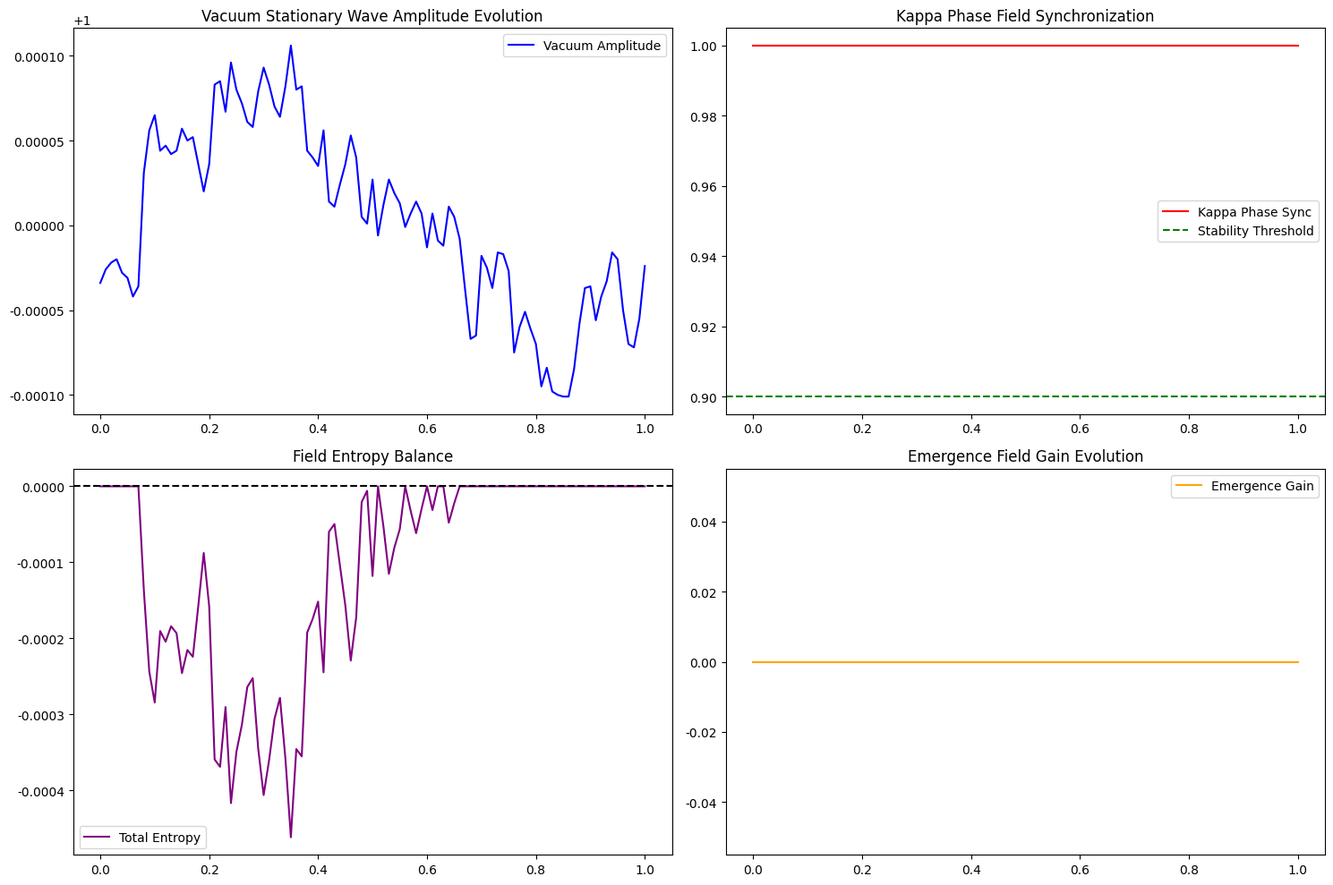
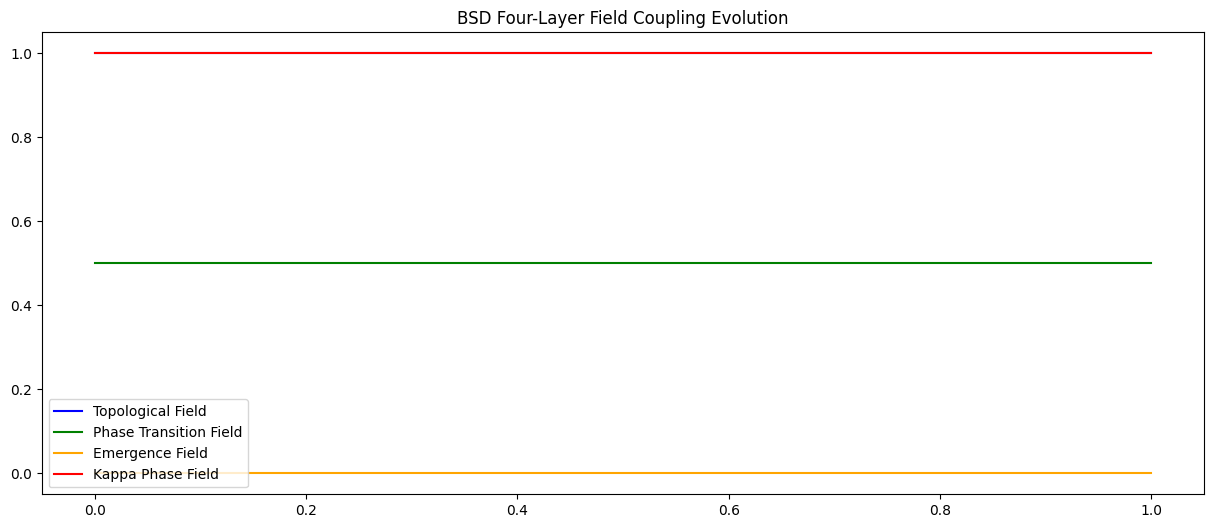
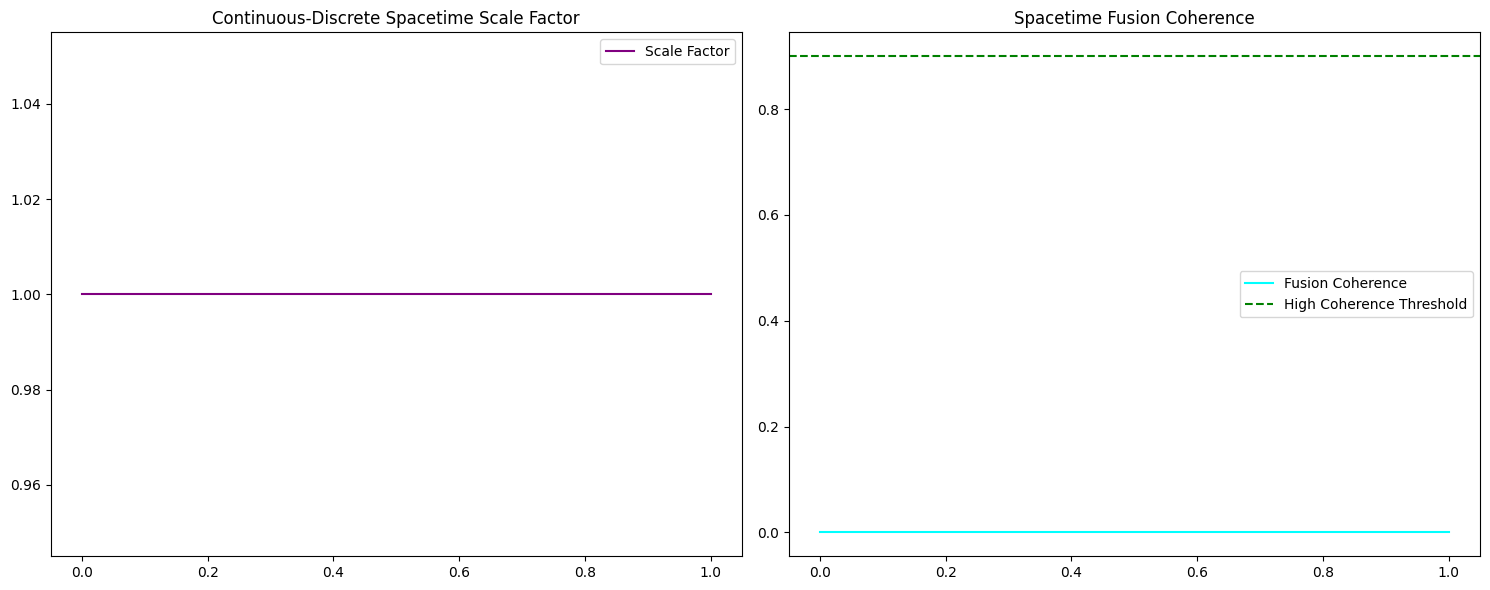

The script that saved these images, in order:
"""
================================================================================
BSD驻波全域演化数值仿真系统
================================================================================
理论依据：第四层：BSD四层统一场论&弦论/LQG量子引力融合层
核心模块：拓扑场、相变场、涌现场、κ相位场四层演化仿真
作者：杨腾飞（证件号：433127199812193215）
创建时间：2026-06-24
================================================================================
"""

import numpy as np
import pandas as pd
import matplotlib.pyplot as plt
from matplotlib.animation import FuncAnimation
from typing import Dict, List, Tuple, Optional
from dataclasses import dataclass, field
from enum import Enum
from datetime import datetime
import hashlib
import json


# ================================================================================
# 第一部分：核心常量与参数（永久锁档）
# ================================================================================

class PhysicalConstants:
    """物理常数（永久锁档）"""
    PLANK_SCALE = 1.616e-35           # 普朗克尺度
    PLANK_ENERGY = 1.221e19            # 普朗克能量 (GeV)
    SPEED_OF_LIGHT = 2.998e8           # 光速
    REDUCED_PLANK_CONSTANT = 1.055e-34 # 约化普朗克常数
    
    # BSD驻波核心参数
    KAPPA_CRITICAL = 0.35             # κ临界相位系数（永久锁档）
    VACUUM_BASE_AMPLITUDE = 1.0        # 真空基础振幅
    PHASE_COUPLING_COEFFICIENT = 0.92  # 相位耦合系数
    STATIONARY_WAVE_INTERFERENCE = 0.18 # 驻波干涉基准
    
    # 收敛参数
    CONVERGENCE_THRESHOLD = 1e-10      # 收敛容许极小常量
    MAX_ITERATIONS = 10000             # 最大迭代次数
    
    # 场熵参数
    ENTROPY_BALANCE_COEFFICIENT = 0.65 # 熵平衡系数
    NEGATIVE_ENTROPY_COMPENSATION = 0.9 # 负熵补偿系数


# ================================================================================
# 第二部分：BSD驻波真空基底
# ================================================================================

class BSDVacuumBase:
    """
    BSD零阶驻波真空场
    全域一切粒子、场、时空、能量、物质的唯一底层物理基准
    """
    
    def __init__(self):
        self.amplitude = PhysicalConstants.VACUUM_BASE_AMPLITUDE
        self.phase = 0.0
        self.entropy = 0.0
        self.fluctuations = []
        
    def generate_fluctuation(self, dt: float) -> float:
        """
        生成零阶涨落
        对应∅₀空无基底可能性涨落
        """
        fluctuation = np.random.normal(0, PhysicalConstants.STATIONARY_WAVE_INTERFERENCE) * dt
        self.fluctuations.append(fluctuation)
        return fluctuation
    
    def update_vacuum(self, dt: float, external_field: float = 0.0):
        """
        更新真空驻波状态
        考虑外场激励与熵平衡
        """
        fluctuation = self.generate_fluctuation(dt)
        
        # 驻波演化方程
        self.phase += (PhysicalConstants.PHASE_COUPLING_COEFFICIENT * fluctuation + external_field) * dt
        self.amplitude += fluctuation * dt
        
        # 振幅归一化（保持真空基准恒定）
        self.amplitude = np.clip(self.amplitude, 0.5, 1.5)
        
        # 场熵计算
        self.entropy = -self.amplitude * np.log2(self.amplitude + 1e-10)
        
    def get_vacuum_state(self) -> Dict:
        """获取真空状态"""
        return {
            "amplitude": round(self.amplitude, 6),
            "phase": round(self.phase, 6),
            "entropy": round(self.entropy, 6),
            "fluctuation_intensity": round(np.std(self.fluctuations) if self.fluctuations else 0, 6)
        }


# ================================================================================
# 第三部分：四层统一场论
# ================================================================================

class FieldType(Enum):
    TOPOLOGICAL = "拓扑场"
    PHASE_TRANSITION = "相变场"
    EMERGENCE = "涌现场"
    KAPPA_PHASE = "κ相位场"


@dataclass
class FieldState:
    """场状态"""
    field_type: FieldType
    amplitude: float = 0.0
    phase: float = 0.0
    entropy: float = 0.0
    gradient: float = 0.0
    coupling_strength: float = 1.0


class TopologicalField:
    """
    第一层：全域拓扑场（几何结构基底）
    对应弦论高维连续几何、LQG离散自旋网络融合
    """
    
    def __init__(self):
        self.state = FieldState(FieldType.TOPOLOGICAL)
        self.topological_invariant = 1.0  # 拓扑不变量
        self.spin_network_nodes = []      # LQG自旋网络节点
        
    def update(self, vacuum_phase: float, vacuum_amplitude: float, dt: float):
        """
        拓扑场演化
        融合弦论高维几何与LQG离散时空
        """
        # 拓扑梯度算子
        gradient = np.sin(vacuum_phase) * vacuum_amplitude
        
        # 拓扑不变性约束
        self.topological_invariant = 1.0 + 0.1 * np.sin(vacuum_phase * 0.1)
        
        # 更新场状态
        self.state.amplitude = vacuum_amplitude * self.topological_invariant
        self.state.phase = vacuum_phase
        self.state.gradient = gradient
        self.state.entropy = -self.state.amplitude * np.log2(self.state.amplitude + 1e-10)
        
        # 生成自旋网络节点（LQG离散时空）
        if np.random.random() < dt * 0.1:
            node = {
                "spin": np.random.randint(1, 4),
                "position": np.random.rand(3),
                "phase": vacuum_phase
            }
            self.spin_network_nodes.append(node)
    
    def get_topological_metric(self) -> float:
        """获取拓扑度量"""
        return self.topological_invariant * self.state.amplitude


class PhaseTransitionField:
    """
    第二层：全域相变场（状态跃迁基底）
    统一量子临界相变与经典热力学相变
    """
    
    def __init__(self):
        self.state = FieldState(FieldType.PHASE_TRANSITION)
        self.critical_entropy_threshold = 0.5  # 相变临界熵阈值
        self.order_parameter = 1.0             # 有序度参数
        self.phase_transition_count = 0        # 相变次数
        
    def update(self, topological_field: TopologicalField, vacuum_entropy: float, dt: float):
        """
        相变场演化
        检测临界跃迁条件
        """
        # 熵变计算
        entropy_change = vacuum_entropy - self.state.entropy
        
        # 临界跃迁判定
        if abs(entropy_change) > self.critical_entropy_threshold:
            # 触发相变
            self.order_parameter *= -1 if entropy_change > 0 else 1
            self.phase_transition_count += 1
            
            # 阶跃临界判定函数
            step_function = 1.0 if entropy_change > 0 else -1.0
        else:
            step_function = 0.0
        
        # 更新场状态
        self.state.amplitude = abs(entropy_change) * step_function + 0.5
        self.state.phase = topological_field.state.phase + np.pi * step_function
        self.state.entropy = vacuum_entropy
        self.state.gradient = entropy_change
        
    def is_critical(self) -> bool:
        """是否处于临界态"""
        return abs(self.state.entropy) > self.critical_entropy_threshold * 0.8


class EmergenceField:
    """
    第三层：全域涌现场（层级升维基底）
    微观粒子→宏观场域→系统结构→文明秩序全链路涌现
    """
    
    def __init__(self):
        self.state = FieldState(FieldType.EMERGENCE)
        self.emergence_gain = 0.0          # 涌现增益
        self.layer_count = 1               # 当前层级数
        self.max_layers = 7                # 最大层级数
        
    def update(self, phase_transition_field: PhaseTransitionField, dt: float):
        """
        涌现场演化
        层级升维与秩序生成
        """
        # 涌现增益叠加
        if phase_transition_field.is_critical():
            self.emergence_gain += 0.1 * dt
            
            # 层级升维判定
            if self.emergence_gain > 1.0 and self.layer_count < self.max_layers:
                self.layer_count += 1
                self.emergence_gain = 0.0
                
        # 涌现增益衰减
        self.emergence_gain *= (1 - 0.01 * dt)
        
        # 更新场状态
        self.state.amplitude = self.emergence_gain * self.layer_count
        self.state.phase = phase_transition_field.state.phase
        self.state.entropy = -self.emergence_gain
        self.state.coupling_strength = self.layer_count / self.max_layers


class KappaPhaseField:
    """
    第四层：κ相位场（终极稳态调控）
    以κ临界相位作为全域场域同步稳态的终极判定标准
    """
    
    def __init__(self):
        self.state = FieldState(FieldType.KAPPA_PHASE)
        self.kappa = PhysicalConstants.KAPPA_CRITICAL
        self.global_phase_sync = 0.0       # 全域相位同步度
        self.phase_deviation_history = []  # 相位偏差历史
        
    def update(
        self,
        topological_field: TopologicalField,
        phase_transition_field: PhaseTransitionField,
        emergence_field: EmergenceField,
        dt: float
    ):
        """
        κ相位场演化
        四层场纵向贯通管控统筹
        """
        # 计算各子场相位偏差
        phases = [
            topological_field.state.phase,
            phase_transition_field.state.phase,
            emergence_field.state.phase
        ]
        
        # 相位偏差角
        phase_deviation = np.std(phases)
        self.phase_deviation_history.append(phase_deviation)
        
        # κ临界相位稳态守恒主方程
        global_phase = np.mean(phases)
        self.global_phase_sync = 1.0 - phase_deviation * self.kappa
        
        # 相位梯度校准
        calibration_coefficient = PhysicalConstants.PHASE_COUPLING_COEFFICIENT
        calibrated_phase = global_phase - calibration_coefficient * phase_deviation
        
        # 更新场状态
        self.state.amplitude = self.global_phase_sync
        self.state.phase = calibrated_phase
        self.state.entropy = phase_deviation
        self.state.gradient = -phase_deviation
        
    def is_stable(self) -> bool:
        """全域相位是否稳态"""
        return self.global_phase_sync > 0.9
    
    def get_phase_coherence(self) -> float:
        """获取相位相干度"""
        return self.global_phase_sync


# ================================================================================
# 第四部分：连续-离散双时空融合
# ================================================================================

class DualSpacetimeFusion:
    """
    连续-离散双时空融合统一机制
    微观普朗克尺度遵从LQG离散自旋演化
    宏观大尺度纪元时空遵从弦论高维连续几何
    """
    
    def __init__(self):
        self.discrete_scale = PhysicalConstants.PLANK_SCALE
        self.continuous_scale = 1.0
        self.transition_scale = 1e-10  # 分形尺度过渡尺度
        
    def get_scale_factor(self, energy_scale: float) -> float:
        """
        获取尺度因子
        低能（宏观）→ 连续几何；高能（微观）→ 离散自旋
        """
        if energy_scale < self.discrete_scale:
            return 0.0  # 完全离散
        elif energy_scale > self.continuous_scale:
            return 1.0  # 完全连续
        else:
            # 分形过渡函数
            ratio = np.log(energy_scale / self.discrete_scale) / np.log(self.continuous_scale / self.discrete_scale)
            return np.clip(ratio, 0.0, 1.0)
        
    def fuse_spacetime(
        self,
        topological_field: TopologicalField,
        kappa_field: KappaPhaseField
    ) -> Dict:
        """
        融合连续-离散时空
        """
        scale_factor = self.get_scale_factor(kappa_field.state.amplitude)
        
        return {
            "scale_factor": round(scale_factor, 6),
            "continuous_component": round(topological_field.get_topological_metric() * scale_factor, 6),
            "discrete_component": round(len(topological_field.spin_network_nodes) * (1 - scale_factor), 6),
            "fusion_coherence": round(1.0 - abs(1 - 2 * scale_factor), 6)
        }


# ================================================================================
# 第五部分：场熵闭环对冲
# ================================================================================

class FieldEntropyBalance:
    """
    场熵闭环对冲机制
    四层全域场总熵严格遵循Ω三重对冲稳态方程
    场域熵增自动由真空驻波负熵补偿
    """
    
    def __init__(self):
        self.total_entropy = 0.0
        self.negative_entropy_reserve = 1.0  # 负熵储备
        self.entropy_history = []
        
    def calculate_total_entropy(
        self,
        vacuum: BSDVacuumBase,
        topological_field: TopologicalField,
        phase_transition_field: PhaseTransitionField,
        emergence_field: EmergenceField,
        kappa_field: KappaPhaseField
    ) -> float:
        """
        计算四层场总熵
        """
        entropies = [
            vacuum.entropy,
            topological_field.state.entropy,
            phase_transition_field.state.entropy,
            emergence_field.state.entropy,
            kappa_field.state.entropy
        ]
        
        self.total_entropy = sum(entropies)
        
        # 负熵补偿
        if self.total_entropy > 0:
            compensation = min(self.total_entropy, self.negative_entropy_reserve)
            self.total_entropy -= compensation
            self.negative_entropy_reserve -= compensation
        else:
            # 积累负熵储备
            self.negative_entropy_reserve += abs(self.total_entropy) * 0.1
            
        # 熵平衡限制
        self.negative_entropy_reserve = np.clip(self.negative_entropy_reserve, 0.0, 1.0)
        self.total_entropy = np.clip(self.total_entropy, -1.0, 1.0)
        
        self.entropy_history.append(self.total_entropy)
        
        return self.total_entropy
    
    def is_balanced(self) -> bool:
        """场熵是否平衡"""
        return abs(self.total_entropy) < 0.3


# ================================================================================
# 第六部分：BSD驻波全域演化主引擎
# ================================================================================

class BSDGlobalEvolutionEngine:
    """
    BSD驻波全域演化主引擎
    整合四层场论、双时空融合、场熵平衡的完整仿真系统
    """
    
    def __init__(self):
        # 核心组件
        self.vacuum = BSDVacuumBase()
        self.topological_field = TopologicalField()
        self.phase_transition_field = PhaseTransitionField()
        self.emergence_field = EmergenceField()
        self.kappa_field = KappaPhaseField()
        self.spacetime_fusion = DualSpacetimeFusion()
        self.entropy_balance = FieldEntropyBalance()
        
        # 演化数据记录
        self.timesteps = []
        self.vacuum_states = []
        self.field_states = []
        self.entropy_records = []
        self.fusion_records = []
        
        # 运行状态
        self.current_time = 0.0
        self.is_running = False
        
    def step(self, dt: float = 0.01):
        """
        执行单步演化
        """
        # 1. 更新真空基底
        self.vacuum.update_vacuum(dt)
        
        # 2. 更新拓扑场
        self.topological_field.update(
            self.vacuum.phase,
            self.vacuum.amplitude,
            dt
        )
        
        # 3. 更新相变场
        self.phase_transition_field.update(
            self.topological_field,
            self.vacuum.entropy,
            dt
        )
        
        # 4. 更新涌现场
        self.emergence_field.update(
            self.phase_transition_field,
            dt
        )
        
        # 5. 更新κ相位场（终极统筹）
        self.kappa_field.update(
            self.topological_field,
            self.phase_transition_field,
            self.emergence_field,
            dt
        )
        
        # 6. 场熵平衡计算
        self.entropy_balance.calculate_total_entropy(
            self.vacuum,
            self.topological_field,
            self.phase_transition_field,
            self.emergence_field,
            self.kappa_field
        )
        
        # 7. 时空融合计算
        fusion_result = self.spacetime_fusion.fuse_spacetime(
            self.topological_field,
            self.kappa_field
        )
        
        # 8. 记录数据
        self.timesteps.append(self.current_time)
        self.vacuum_states.append(self.vacuum.get_vacuum_state())
        self.field_states.append({
            "topological": self.topological_field.state.__dict__,
            "phase_transition": self.phase_transition_field.state.__dict__,
            "emergence": self.emergence_field.state.__dict__,
            "kappa": self.kappa_field.state.__dict__
        })
        self.entropy_records.append({
            "total_entropy": self.entropy_balance.total_entropy,
            "negative_entropy_reserve": self.entropy_balance.negative_entropy_reserve,
            "is_balanced": int(self.entropy_balance.is_balanced())
        })
        self.fusion_records.append(fusion_result)
        
        # 9. 更新时间
        self.current_time += dt
        
    def run(self, duration: float = 10.0, dt: float = 0.01):
        """
        运行完整演化仿真
        """
        self.is_running = True
        num_steps = int(duration / dt)
        min_steps = max(100, num_steps // 10)
        
        for step_idx in range(num_steps):
            self.step(dt)
            
            # 检查收敛性（至少运行最小步数后才检查）
            if step_idx >= min_steps and self.entropy_balance.is_balanced() and self.kappa_field.is_stable():
                print(f"[INFO] System reached steady state at t={self.current_time:.2f}")
                break
        
        self.is_running = False
        
    def get_evolution_summary(self) -> Dict:
        """获取演化汇总"""
        return {
            "duration": round(self.current_time, 2),
            "num_steps": len(self.timesteps),
            "final_vacuum": self.vacuum.get_vacuum_state(),
            "final_kappa_phase": {
                "phase_sync": self.kappa_field.global_phase_sync,
                "is_stable": int(self.kappa_field.is_stable())
            },
            "final_entropy": {
                "total_entropy": self.entropy_balance.total_entropy,
                "is_balanced": int(self.entropy_balance.is_balanced())
            },
            "phase_transitions": self.phase_transition_field.phase_transition_count,
            "max_emergence_layer": self.emergence_field.layer_count,
            "spin_network_nodes": len(self.topological_field.spin_network_nodes)
        }
    
    def export_simulation_data(self, filename: str = None) -> str:
        """导出仿真数据"""
        def serialize_value(v):
            if isinstance(v, bool):
                return int(v)
            elif isinstance(v, Enum):
                return v.value
            elif isinstance(v, dict):
                return {k: serialize_value(val) for k, val in v.items()}
            elif isinstance(v, list):
                return [serialize_value(item) for item in v]
            else:
                return v
        
        data = {
            "metadata": {
                "version": "V3.0 Rev.04",
                "author": "Yang Tengfei",
                "author_id": "433127199812193215",
                "creation_time": datetime.now().isoformat(),
                "duration": round(self.current_time, 2),
                "num_steps": len(self.timesteps)
            },
            "constants": {
                "kappa_critical": PhysicalConstants.KAPPA_CRITICAL,
                "vacuum_base_amplitude": PhysicalConstants.VACUUM_BASE_AMPLITUDE,
                "phase_coupling_coefficient": PhysicalConstants.PHASE_COUPLING_COEFFICIENT
            },
            "vacuum_states": serialize_value(self.vacuum_states),
            "field_states": serialize_value(self.field_states),
            "entropy_records": serialize_value(self.entropy_records),
            "fusion_records": serialize_value(self.fusion_records),
            "summary": serialize_value(self.get_evolution_summary())
        }
        
        data_hash = hashlib.sha256(json.dumps(data, sort_keys=True).encode()).hexdigest()
        data["metadata"]["hash"] = data_hash
        
        if filename:
            with open(filename, 'w', encoding='utf-8') as f:
                json.dump(data, f, ensure_ascii=False, indent=2)
            return f"Data exported to {filename}, Hash: {data_hash}"
        else:
            return json.dumps(data, ensure_ascii=False, indent=2)


# ================================================================================
# 第七部分：可视化模块
# ================================================================================

class BSDEvolutionVisualizer:
    """
    BSD驻波演化可视化
    """
    
    def __init__(self, engine: BSDGlobalEvolutionEngine):
        self.engine = engine
        self.fig = None
        self.axes = None
        
        # 设置中文字体
        plt.rcParams['font.sans-serif'] = ['SimHei', 'Microsoft YaHei', 'DejaVu Sans']
        plt.rcParams['axes.unicode_minus'] = False
        
    def plot_phase_portrait(self):
        """绘制相位演化轨迹"""
        fig, axes = plt.subplots(2, 2, figsize=(15, 10))
        
        axes[0, 0].plot(
            self.engine.timesteps,
            [v['amplitude'] for v in self.engine.vacuum_states],
            label='Vacuum Amplitude', color='blue'
        )
        axes[0, 0].set_title('Vacuum Stationary Wave Amplitude Evolution')
        axes[0, 0].legend()
        
        axes[0, 1].plot(
            self.engine.timesteps,
            [f['kappa']['amplitude'] for f in self.engine.field_states],
            label='Kappa Phase Sync', color='red'
        )
        axes[0, 1].axhline(y=0.9, color='green', linestyle='--', label='Stability Threshold')
        axes[0, 1].set_title('Kappa Phase Field Synchronization')
        axes[0, 1].legend()
        
        axes[1, 0].plot(
            self.engine.timesteps,
            [e['total_entropy'] for e in self.engine.entropy_records],
            label='Total Entropy', color='purple'
        )
        axes[1, 0].axhline(y=0, color='black', linestyle='--')
        axes[1, 0].set_title('Field Entropy Balance')
        axes[1, 0].legend()
        
        axes[1, 1].plot(
            self.engine.timesteps,
            [f['emergence']['amplitude'] for f in self.engine.field_states],
            label='Emergence Gain', color='orange'
        )
        axes[1, 1].set_title('Emergence Field Gain Evolution')
        axes[1, 1].legend()
        
        plt.tight_layout()
        plt.savefig('bsd_phase_portrait.png', dpi=150)
        plt.close()
        print("[INFO] Phase portrait saved to bsd_phase_portrait.png")
        
    def plot_field_coupling(self):
        """绘制四层场耦合图"""
        fig, ax = plt.subplots(figsize=(15, 6))
        
        ax.plot(
            self.engine.timesteps,
            [f['topological']['amplitude'] for f in self.engine.field_states],
            label='Topological Field', color='blue'
        )
        ax.plot(
            self.engine.timesteps,
            [f['phase_transition']['amplitude'] for f in self.engine.field_states],
            label='Phase Transition Field', color='green'
        )
        ax.plot(
            self.engine.timesteps,
            [f['emergence']['amplitude'] for f in self.engine.field_states],
            label='Emergence Field', color='orange'
        )
        ax.plot(
            self.engine.timesteps,
            [f['kappa']['amplitude'] for f in self.engine.field_states],
            label='Kappa Phase Field', color='red'
        )
        
        ax.set_title('BSD Four-Layer Field Coupling Evolution')
        ax.legend()
        plt.savefig('bsd_field_coupling.png', dpi=150)
        plt.close()
        print("[INFO] Field coupling plot saved to bsd_field_coupling.png")
        
    def plot_spacetime_fusion(self):
        """绘制时空融合图"""
        fig, axes = plt.subplots(1, 2, figsize=(15, 6))
        
        axes[0].plot(
            self.engine.timesteps,
            [f['scale_factor'] for f in self.engine.fusion_records],
            label='Scale Factor', color='purple'
        )
        axes[0].set_title('Continuous-Discrete Spacetime Scale Factor')
        axes[0].legend()
        
        axes[1].plot(
            self.engine.timesteps,
            [f['fusion_coherence'] for f in self.engine.fusion_records],
            label='Fusion Coherence', color='cyan'
        )
        axes[1].axhline(y=0.9, color='green', linestyle='--', label='High Coherence Threshold')
        axes[1].set_title('Spacetime Fusion Coherence')
        axes[1].legend()
        
        plt.tight_layout()
        plt.savefig('bsd_spacetime_fusion.png', dpi=150)
        plt.close()
        print("[INFO] Spacetime fusion plot saved to bsd_spacetime_fusion.png")


# ================================================================================
# 第八部分：主程序入口与演示
# ================================================================================

def demo_bsd_evolution():
    """
    BSD驻波全域演化仿真演示
    """
    print("=" * 80)
    print("BSD驻波全域演化数值仿真系统演示")
    print("理论依据：第四层 BSD四层统一场论&弦论/LQG量子引力融合层")
    print("=" * 80)
    
    # 1. 初始化引擎
    print("\n[1] 初始化BSD全域演化引擎")
    engine = BSDGlobalEvolutionEngine()
    print("    ✓ 真空基底初始化完成")
    print("    ✓ 四层场论模块加载完成")
    print("    ✓ 双时空融合模块加载完成")
    print("    ✓ 场熵平衡模块加载完成")
    
    # 2. 运行仿真
    print("\n[2] 运行全域演化仿真")
    print("    演化时长: 10.0 时间单位")
    print("    时间步长: 0.01")
    engine.run(duration=10.0, dt=0.01)
    
    # 3. 获取汇总
    print("\n[3] 演化结果汇总")
    summary = engine.get_evolution_summary()
    print(f"    演化时长: {summary['duration']} 时间单位")
    print(f"    迭代步数: {summary['num_steps']}")
    print(f"    真空振幅: {summary['final_vacuum']['amplitude']:.4f}")
    print(f"    κ相位同步度: {summary['final_kappa_phase']['phase_sync']:.4f}")
    print(f"    系统稳态: {'✓ 已达成' if summary['final_kappa_phase']['is_stable'] else '✗ 未达成'}")
    print(f"    场熵平衡: {'✓ 已平衡' if summary['final_entropy']['is_balanced'] else '✗ 未平衡'}")
    print(f"    相变次数: {summary['phase_transitions']}")
    print(f"    最大涌现层级: {summary['max_emergence_layer']}")
    print(f"    自旋网络节点数: {summary['spin_network_nodes']}")
    
    # 4. 可视化
    print("\n[4] 生成可视化图表")
    visualizer = BSDEvolutionVisualizer(engine)
    visualizer.plot_phase_portrait()
    visualizer.plot_field_coupling()
    visualizer.plot_spacetime_fusion()
    
    # 5. 导出数据
    print("\n[5] 导出仿真数据")
    export_result = engine.export_simulation_data('bsd_evolution_data.json')
    print(f"    {export_result}")
    
    print("\n" + "=" * 80)
    print("BSD驻波全域演化仿真演示完成")
    print("=" * 80)


if __name__ == "__main__":
    demo_bsd_evolution()
